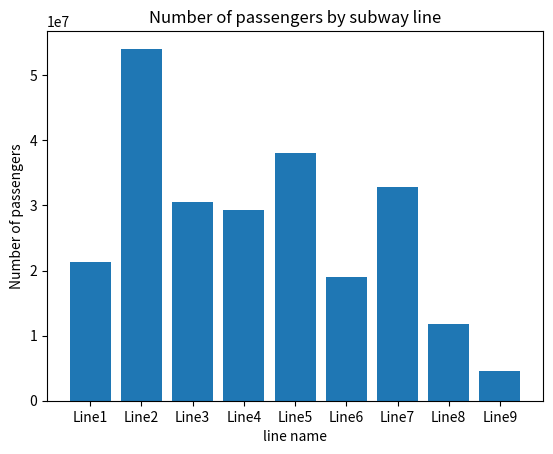

Reproduce this figure in Python.
import matplotlib.pyplot as plt

# 데이터 정의
line_names = ['Line1', 'Line2', 'Line3', 'Line4', 'Line5', 'Line6', 'Line7', 'Line8', 'Line9']
passenger_counts = [21366511, 54076749, 30485816, 29269418, 38029420, 19062335, 32759753, 11784410, 4492024]

# 그래프 그리기
plt.bar(line_names, passenger_counts)
plt.xlabel('line name')
plt.ylabel('Number of passengers')
plt.title('Number of passengers by subway line')

# 그래프 출력
plt.show()

